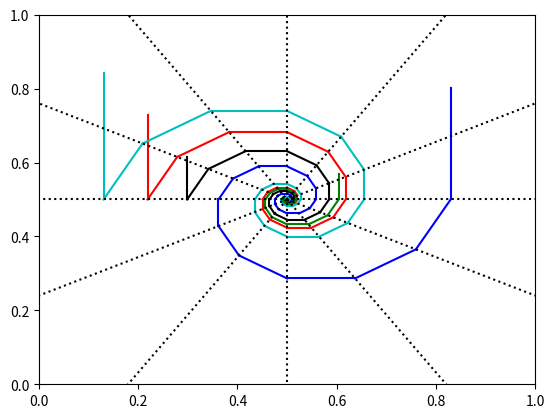

Source code (Python):
import numpy as np
from matplotlib import pyplot as plt

def exp_mud(mu, sigma, M, lam_ref):
	res = mu - lam_ref
	op = np.dot(sigma, np.dot(M.T, M) )
	wt = np.dot(M, np.dot(sigma, M.T) )
	P = op/wt
	return mu - np.dot(P, res)

K = np.array([[2, 1]])
qnum = 6
J = np.array([[0.9*np.sin(theta), np.cos(theta)] for theta in np.linspace(0, np.pi, qnum+1)[0:-1]]).reshape(qnum,2)

skew = 1.2
K = np.array([[1, 0], [np.sqrt(skew**2 - 1), 1]])
sigma = np.array([[1, 0], [0, 1]])*0.5
lam = np.array([0.5, 0.5])

num_repeats = 20
num_initials = 5
color = ["b", "k", "r", "g", "c"]
for i in range(num_initials):
	mu_last = np.random.rand(2)
	mu = np.copy(mu_last)
	for it in range(qnum*num_repeats):
		M = np.array([J[it%qnum, :]])
		#M = np.array([[6.28/(np.random.randint(qnum)%qnum+1), 1]])
# 		M = np.array([K[it%2, :]])
		#if it%2:
		#	M = np.array([[0.7, 0.7]])
		#else:
		#	M = np.array([[0, 1]])


		mu = exp_mud(mu_last, sigma, M, lam)
		print(mu_last, M, mu)
		plt.plot([mu_last[0], mu[0]], [mu_last[1], mu[1]], c=color[i%5])
		mu_last = np.copy(mu)

#plt.plot([0, 1], [0, 1], alpha=0.5, c="k")
#plt.plot([0, 1], [1.5, -0.5], alpha=0.5, c="k")
# plotting window
delta = 0.01
original_domain = True
#plt.axis("equal")
# plt.plot()
angle = np.pi/2
JJ = (np.array([[np.cos(angle), np.sin(angle)], [-np.sin(angle), np.cos(angle)]])@J.T).T
# JJ = (np.array([[np.cos(angle), np.sin(angle)], [-np.sin(angle), np.cos(angle)]])@K.T).T
for i in range(qnum):
    try:
        plt.plot([0.5-JJ[i,0],0.5+JJ[i,0]], [0.5-JJ[i,1], 0.5+JJ[i,1]], c='k', ls=':')
    except:
        pass

if original_domain:
    plt.xlim([0, 1])
    plt.ylim([0, 1])
else:
    plt.xlim([0.5-delta, 0.5+delta])
    plt.ylim([0.5-delta, 0.5+delta])


plt.show()
